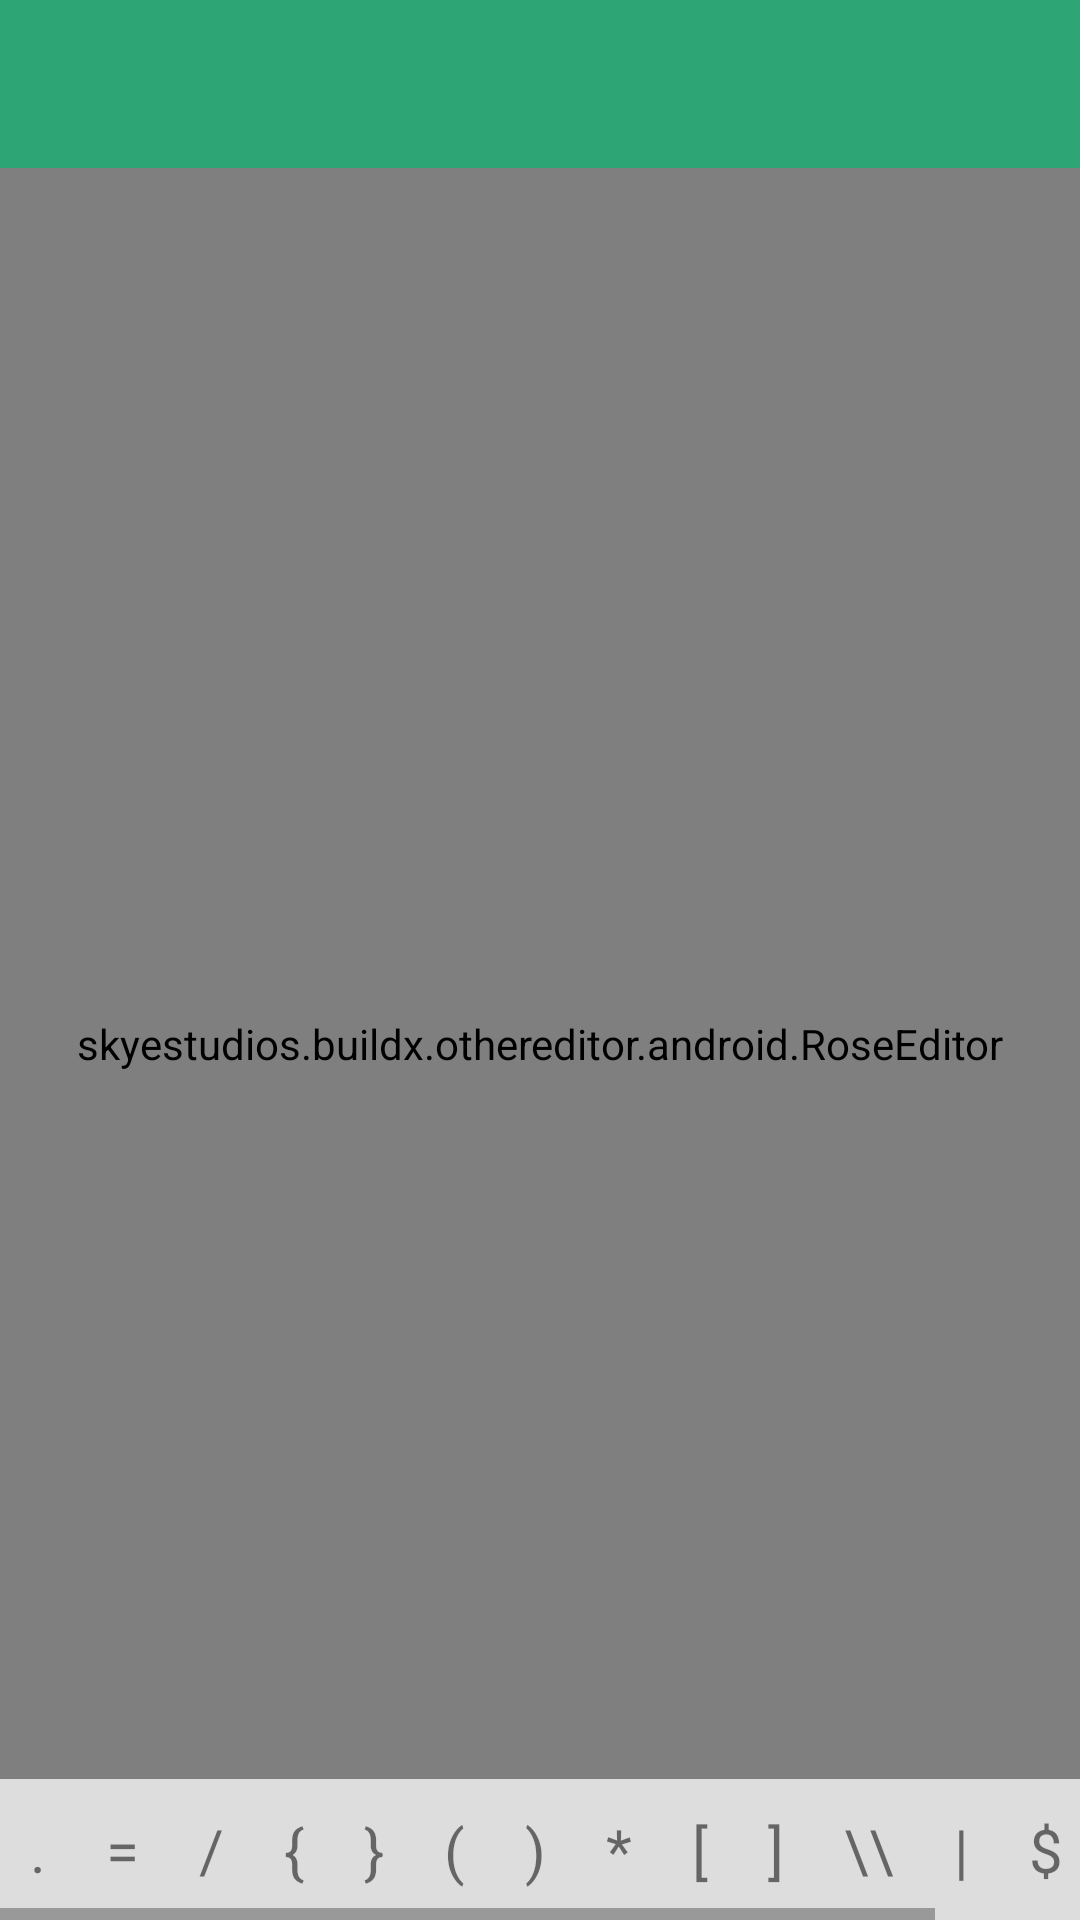

Write the Android layout XML for this screen, with the resource values it uses.
<!-- AndroidManifest.xml: application theme AppTheme -->
<!-- res/layout/activity_new_code_editor.xml -->
<?xml version="1.0" encoding="utf-8"?>
<LinearLayout 
    xmlns:app="http://schemas.android.com/apk/res-auto"
    xmlns:android="http://schemas.android.com/apk/res/android"
    android:layout_width="match_parent"
    android:layout_height="match_parent"
    android:orientation="vertical"
    android:gravity="top|start">
    
    <com.google.android.material.appbar.AppBarLayout
        android:layout_width="match_parent"
        android:layout_height="wrap_content"
        android:theme="@style/ThemeOverlay.AppCompat.Light">

        <androidx.appcompat.widget.Toolbar
            android:layout_width="match_parent"
            android:layout_height="?actionBarSize"
            android:background="@color/colorAccent"
            android:id="@+id/toolbar">

        <ImageButton
            android:layout_width="40dp"
            android:layout_height="40dp"
            android:src="@drawable/ic_arrow_back_black_24dp"
            android:id="@+id/codeview_back_button"
            android:background="?selectableItemBackgroundBorderless"
            android:tint="@color/white"/>

        <LinearLayout
            android:layout_width="match_parent"
            android:layout_height="wrap_content"
            android:weightSum="3"
            android:orientation="horizontal">
        <TextView
            android:layout_width="0dp"
            android:layout_height="wrap_content"
            android:id="@+id/file_name"
            android:layout_weight="3"
            android:text=""
            android:ellipsize="end"
            android:maxEms="8"
            android:maxLines="1"
            android:layout_gravity="center_vertical"
            android:textColor="@color/white"
            style="@style/TextAppearance.AppCompat.Subhead"/>

        </LinearLayout>
        </androidx.appcompat.widget.Toolbar>

	</com.google.android.material.appbar.AppBarLayout>

    <RelativeLayout
        android:layout_width="match_parent"
        android:layout_height="match_parent">

        <skyestudios.buildx.othereditor.android.RoseEditor
            android:id="@+id/mTextEditor"
            android:layout_width="match_parent"
            android:layout_height="match_parent"/>

        <HorizontalScrollView
            android:layout_width="match_parent"
            android:layout_height="wrap_content"
            android:id="@+id/hor_scrollview"
            android:fillViewport="true"
            android:layout_alignParentBottom="true">
            <LinearLayout
                android:id="@+id/symbolLayout"
                android:layout_width="wrap_content"
                android:layout_height="wrap_content"
                android:background="#dddddd"
                android:orientation="horizontal">
                <TextView
                    android:layout_width="wrap_content"
                    android:layout_height="wrap_content"
                    android:textSize="20sp"
                    android:background="?selectableItemBackgroundBorderless"
                    android:clickable="true"
                    android:padding="10dp"
                    android:text="."/>

                <TextView
                    android:layout_width="wrap_content"
                    android:layout_height="wrap_content"
                    android:textSize="20sp"
                    android:background="?selectableItemBackgroundBorderless"
                    android:clickable="true"
                    android:padding="10dp"
                    android:text="="/>

                <TextView
                    android:layout_width="wrap_content"
                    android:layout_height="wrap_content"
                    android:textSize="20sp"
                    android:background="?selectableItemBackgroundBorderless"
                    android:clickable="true"
                    android:padding="10dp"
                    android:text="/"/>

                <TextView
                    android:layout_width="wrap_content"
                    android:layout_height="wrap_content"
                    android:textSize="20sp"
                    android:background="?selectableItemBackgroundBorderless"
                    android:clickable="true"
                    android:padding="10dp"
                    android:text="{"/>

                <TextView
                    android:layout_width="wrap_content"
                    android:layout_height="wrap_content"
                    android:textSize="20sp"
                    android:background="?selectableItemBackgroundBorderless"
                    android:clickable="true"
                    android:padding="10dp"
                    android:text="}"/>

                <TextView
                    android:layout_width="wrap_content"
                    android:layout_height="wrap_content"
                    android:textSize="20sp"
                    android:background="?selectableItemBackgroundBorderless"
                    android:clickable="true"
                    android:padding="10dp"
                    android:text="("/>

                <TextView
                    android:layout_width="wrap_content"
                    android:layout_height="wrap_content"
                    android:textSize="20sp"
                    android:background="?selectableItemBackgroundBorderless"
                    android:clickable="true"
                    android:padding="10dp"
                    android:text=")"/>

                <TextView
                    android:layout_width="wrap_content"
                    android:layout_height="wrap_content"
                    android:textSize="20sp"
                    android:background="?selectableItemBackgroundBorderless"
                    android:clickable="true"
                    android:padding="10dp"
                    android:text="*"/>

                <TextView
                    android:layout_width="wrap_content"
                    android:layout_height="wrap_content"
                    android:textSize="20sp"
                    android:background="?selectableItemBackgroundBorderless"
                    android:clickable="true"
                    android:padding="10dp"
                    android:text="["/>

                <TextView
                    android:layout_width="wrap_content"
                    android:layout_height="wrap_content"
                    android:textSize="20sp"
                    android:background="?selectableItemBackgroundBorderless"
                    android:clickable="true"
                    android:padding="10dp"
                    android:text="]"/>

                <TextView
                    android:layout_width="wrap_content"
                    android:layout_height="wrap_content"
                    android:textSize="20sp"
                    android:background="?selectableItemBackgroundBorderless"
                    android:clickable="true"
                    android:padding="10dp"
                    android:text="\\"/>

                <TextView
                    android:layout_width="wrap_content"
                    android:layout_height="wrap_content"
                    android:textSize="20sp"
                    android:background="?selectableItemBackgroundBorderless"
                    android:clickable="true"
                    android:padding="10dp"
                    android:text="|"/>

                <TextView
                    android:layout_width="wrap_content"
                    android:layout_height="wrap_content"
                    android:textSize="20sp"
                    android:background="?selectableItemBackgroundBorderless"
                    android:clickable="true"
                    android:padding="10dp"
                    android:text="$"/>
                <TextView
                    android:layout_width="wrap_content"
                    android:layout_height="wrap_content"
                    android:textSize="20sp"
                    android:background="?selectableItemBackgroundBorderless"
                    android:clickable="true"
                    android:padding="10dp"
                    android:text="!"/>

                <TextView
                    android:layout_width="wrap_content"
                    android:layout_height="wrap_content"
                    android:textSize="20sp"
                    android:background="?selectableItemBackgroundBorderless"
                    android:clickable="true"
                    android:padding="10dp"
                    android:text="&quot;"/>

            </LinearLayout>

        </HorizontalScrollView>
    </RelativeLayout>

</LinearLayout>
<!-- resources referenced by this layout -->
<resources>
  <color name="colorAccent">#2DA574</color>
  <color name="white">#ffffff</color>
  <style name="AppTheme" parent="Theme.AppCompat.Light.NoActionBar">
          
          <item name="colorPrimary">@color/colorPrimary</item>
          <item name="colorPrimaryDark">@color/colorPrimaryDark</item>
          <item name="colorAccent">@color/colorAccent</item>
  
      </style>
  <color name="colorPrimary">#2DA574</color>
  <color name="colorPrimaryDark">#2DA574</color>
</resources>
